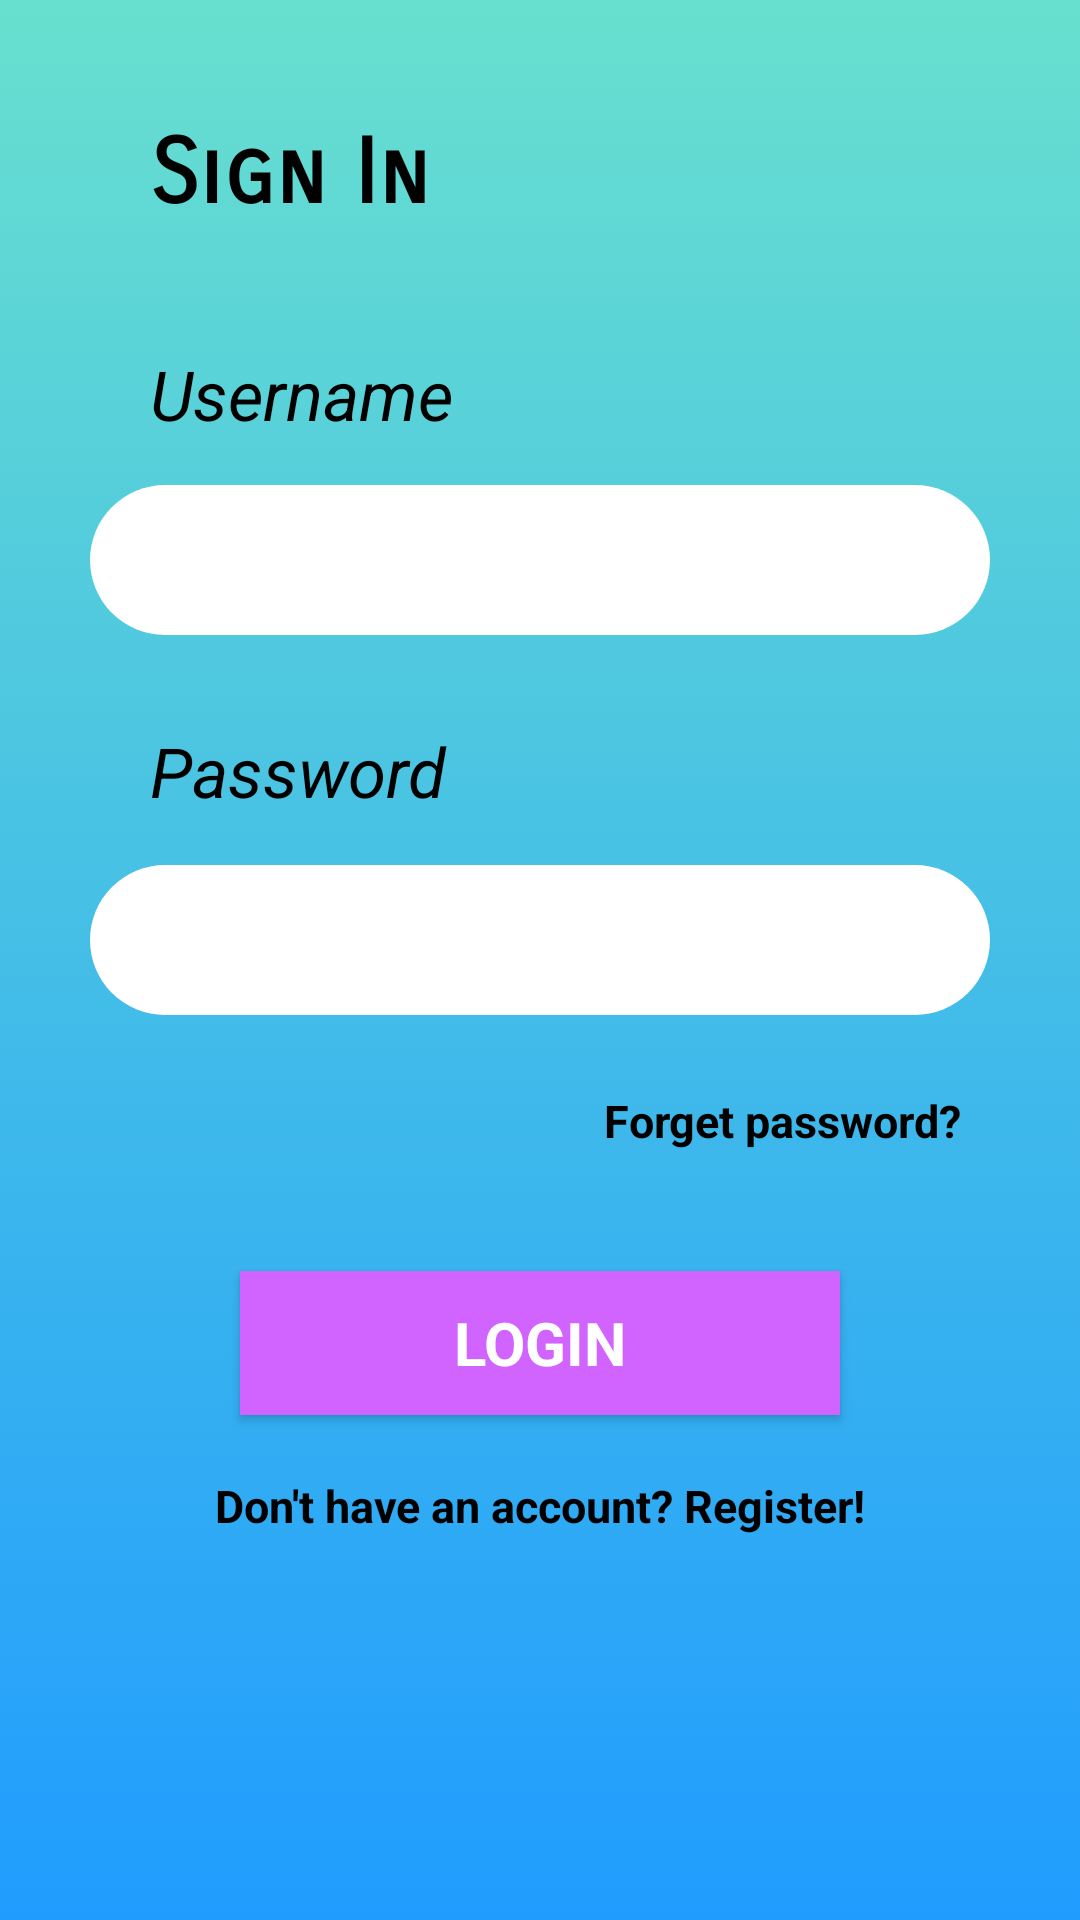

Produce the Android XML layout that renders to this screen, including the resource entries it uses.
<!-- AndroidManifest.xml: application theme Theme.ApplicationChat -->
<!-- res/layout/fragment_sign_in.xml -->
<?xml version="1.0" encoding="utf-8"?>
<layout xmlns:android="http://schemas.android.com/apk/res/android"
    xmlns:app="http://schemas.android.com/apk/res-auto"
    xmlns:tools="http://schemas.android.com/tools"
    tools:context=".fragments.SignInFrag">

    <data>

        <variable
            name="existUserinfo"
            type="ca.dmi.uqtr.applicationchat.services.dto.SignInDTO" />

    </data>


    <LinearLayout
        android:layout_width="fill_parent"
        android:layout_height="fill_parent"
        android:background="@drawable/new_back"
        android:orientation="vertical"
        android:padding="30dp"
        app:layout_constraintTop_toTopOf="parent">

        <TextView
            android:id="@+id/titre_si"
            android:layout_width="wrap_content"
            android:layout_height="wrap_content"
            android:layout_marginLeft="10dp"
            android:fontFamily="sans-serif-smallcaps"
            android:padding="10dp"
            android:text="Sign In"
            android:textColor="@color/black"
            android:textSize="30sp"
            android:textStyle="bold" />

        <TextView
            android:id="@+id/text_user"
            android:layout_width="fill_parent"
            android:layout_height="wrap_content"
            android:layout_marginLeft="10dp"
            android:layout_marginTop="20dp"
            android:padding="10dp"
            android:text="Username"
            android:textColor="#000000"
            android:textSize="23sp"
            android:textStyle="italic" />

        <EditText
            android:id="@+id/edit_username"
            android:layout_width="fill_parent"
            android:layout_height="50dp"
            android:layout_marginTop="5dp"
            android:background="@drawable/background_edit"
            android:ems="10"
            android:inputType="textPersonName"
            android:padding="8dp"
            android:textColor="@color/black"

            android:textSize="18sp"
            android:textStyle="italic"
            app:textValue="@={existUserinfo.username}" />

        <TextView
            android:id="@+id/text_mdp"
            android:layout_width="fill_parent"
            android:layout_height="wrap_content"
            android:layout_marginLeft="10dp"
            android:layout_marginTop="20dp"
            android:padding="10dp"
            android:text="Password"
            android:textColor="#000000"
            android:textSize="23sp"
            android:textStyle="italic" />

        <EditText
            android:id="@+id/edit_mot_de_pass"
            android:layout_width="fill_parent"
            android:layout_height="50dp"
            android:layout_marginTop="6dp"
            android:background="@drawable/background_edit"
            android:ems="10"
            android:inputType="textPassword"
            android:padding="8dp"
            android:textColor="@color/black"
            android:textSize="18sp"
            android:textStyle="italic"
            app:textValue="@={existUserinfo.password}" />

        
        <TextView
            android:id="@+id/forget_passwordt"
            android:layout_width="fill_parent"
            android:layout_height="wrap_content"
            android:layout_marginTop="15dp"
            android:padding="10dp"
            android:text="Forget password?"
            android:textAlignment="textEnd"
            android:textColor="@color/black"
            android:textSize="15sp"
            android:textStyle="bold" />

        <androidx.appcompat.widget.AppCompatButton
            android:id="@+id/buttonLogin"
            style="@android:style/Widget.Button"
            android:layout_width="match_parent"
            android:layout_height="wrap_content"
            android:layout_marginLeft="50dp"
            android:layout_marginTop="30dp"
            android:layout_marginRight="50dp"
            android:background="#d163ff"
            android:onClick="onClick"
            android:text="LOGIN"
            android:textColor="@color/white"
            android:textSize="20sp"
            android:textStyle="bold"
            app:layout_constraintBottom_toBottomOf="parent" />

        <TextView
            android:id="@+id/text_register"
            android:layout_width="match_parent"
            android:layout_height="wrap_content"
            android:layout_margin="20dp"
            android:text="Don't have an account? Register!"
            android:textAlignment="center"
            android:textColor="@color/black"
            android:textSize="15sp"
            android:textStyle="bold"
            app:layout_constraintTop_toBottomOf="@id/buttonLogin" />


        <ProgressBar
            android:id="@+id/progressBar"
            style="?android:attr/progressBarStyle"
            android:layout_width="wrap_content"
            android:layout_height="wrap_content"
            android:layout_gravity="center"
            android:indeterminate="true"
            android:indeterminateTint="@android:color/white"
            android:visibility="gone" />


    </LinearLayout>

</layout>
<!-- resources referenced by this layout -->
<resources>
  <color name="black">#FF000000</color>
  <color name="white">#FFFFFFFF</color>
  <!-- drawable background_edit (drawable) -->
  <?xml version="1.0" encoding="utf-8"?>
  <selector xmlns:android="http://schemas.android.com/apk/res/android">
      <item>
          <shape android:shape="rectangle">
              <solid android:color ="#ffffff" />
              <corners android:radius="50dp"/>
          </shape>
      </item>
  
  
  </selector>
  <!-- drawable new_back (drawable) -->
  <?xml version="1.0" encoding="utf-8"?>
  <selector xmlns:android="http://schemas.android.com/apk/res/android">
      <item>
          <shape>
              <gradient android:angle="90"
                  android:startColor="#209cff  "
                  android:endColor="#68e0cf" />
  
          </shape>
      </item>
  </selector>
  <style name="Theme.ApplicationChat" parent="Theme.MaterialComponents.DayNight.NoActionBar">
          
          <item name="colorPrimary">@color/violet</item>
          <item name="colorPrimaryVariant">@color/violet</item>
          <item name="colorOnPrimary">@color/white</item>
          
          <item name="colorSecondary">@color/teal_200</item>
          <item name="colorSecondaryVariant">@color/teal_700</item>
          <item name="colorOnSecondary">@color/black</item>
          
          <item name="android:statusBarColor" tools:targetApi="l">@color/violet</item>
          
      </style>
  <color name="violet">#6ba7fd</color>
  <color name="teal_200">#FF03DAC5</color>
  <color name="teal_700">#FF018786</color>
</resources>
